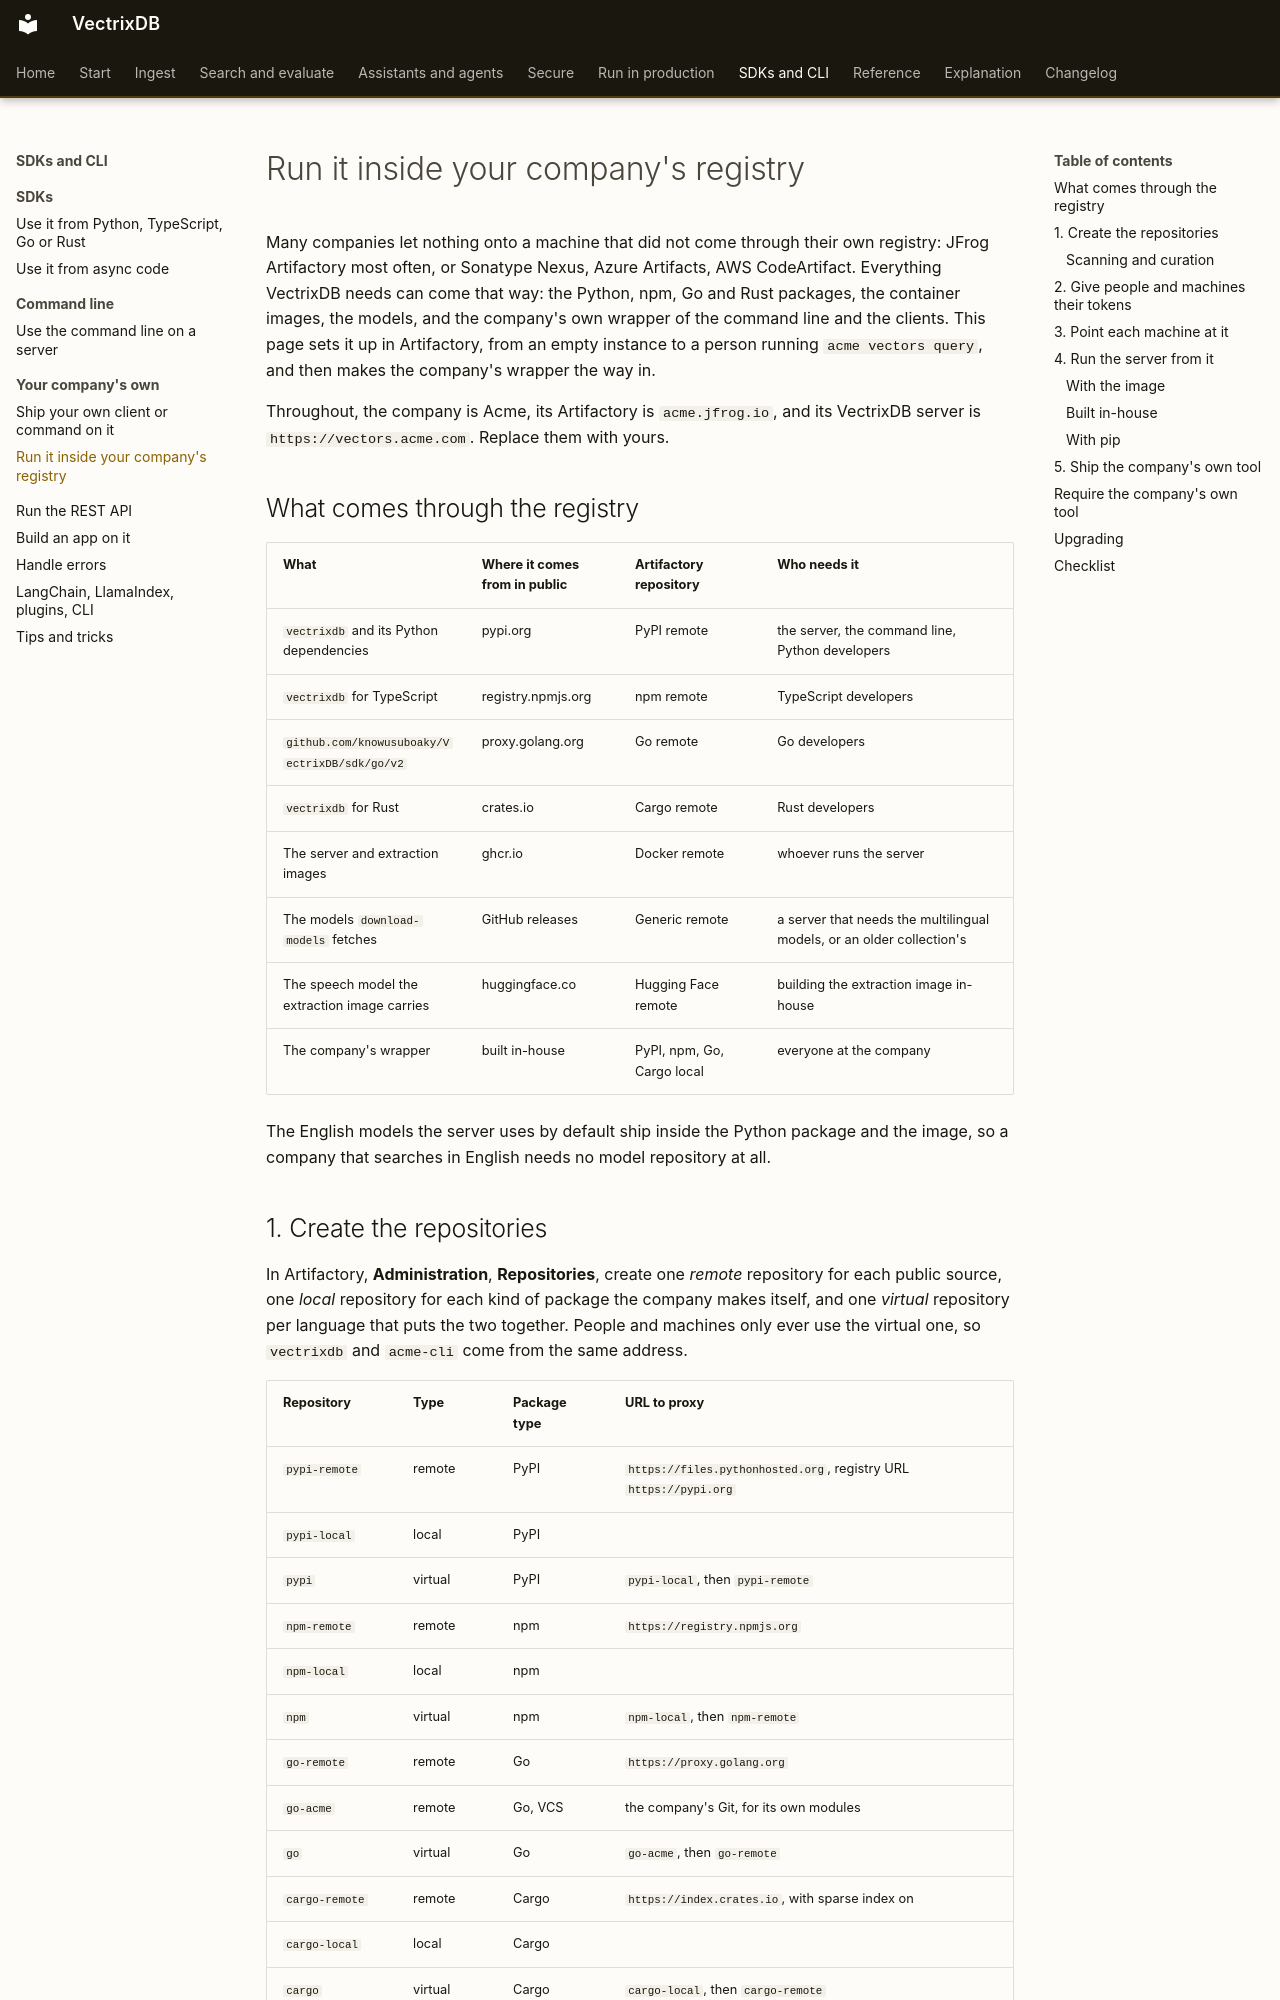

repository: knowusuboaky/VectrixDB · page: how-to/inside-your-registry/index.html · generator: mkdocs

# Run it inside your company's registry

Many companies let nothing onto a machine that did not come through their own
registry: JFrog Artifactory most often, or Sonatype Nexus, Azure Artifacts,
AWS CodeArtifact. Everything VectrixDB needs can come that way: the Python,
npm, Go and Rust packages, the container images, the models, and the
company's own wrapper of the command line and the clients. This page sets it
up in Artifactory, from an empty instance to a person running
`acme vectors query`, and then makes the company's wrapper the way in.

Throughout, the company is Acme, its Artifactory is `acme.jfrog.io`, and its
VectrixDB server is `https://vectors.acme.com`. Replace them with yours.

## What comes through the registry

| What | Where it comes from in public | Artifactory repository | Who needs it |
|---|---|---|---|
| `vectrixdb` and its Python dependencies | pypi.org | PyPI remote | the server, the command line, Python developers |
| `vectrixdb` for TypeScript | registry.npmjs.org | npm remote | TypeScript developers |
| `github.com/knowusuboaky/VectrixDB/sdk/go/v2` | proxy.golang.org | Go remote | Go developers |
| `vectrixdb` for Rust | crates.io | Cargo remote | Rust developers |
| The server and extraction images | ghcr.io | Docker remote | whoever runs the server |
| The models `download-models` fetches | GitHub releases | Generic remote | a server that needs the multilingual models, or an older collection's |
| The speech model the extraction image carries | huggingface.co | Hugging Face remote | building the extraction image in-house |
| The company's wrapper | built in-house | PyPI, npm, Go, Cargo local | everyone at the company |

The English models the server uses by default ship inside the Python package
and the image, so a company that searches in English needs no model
repository at all.
